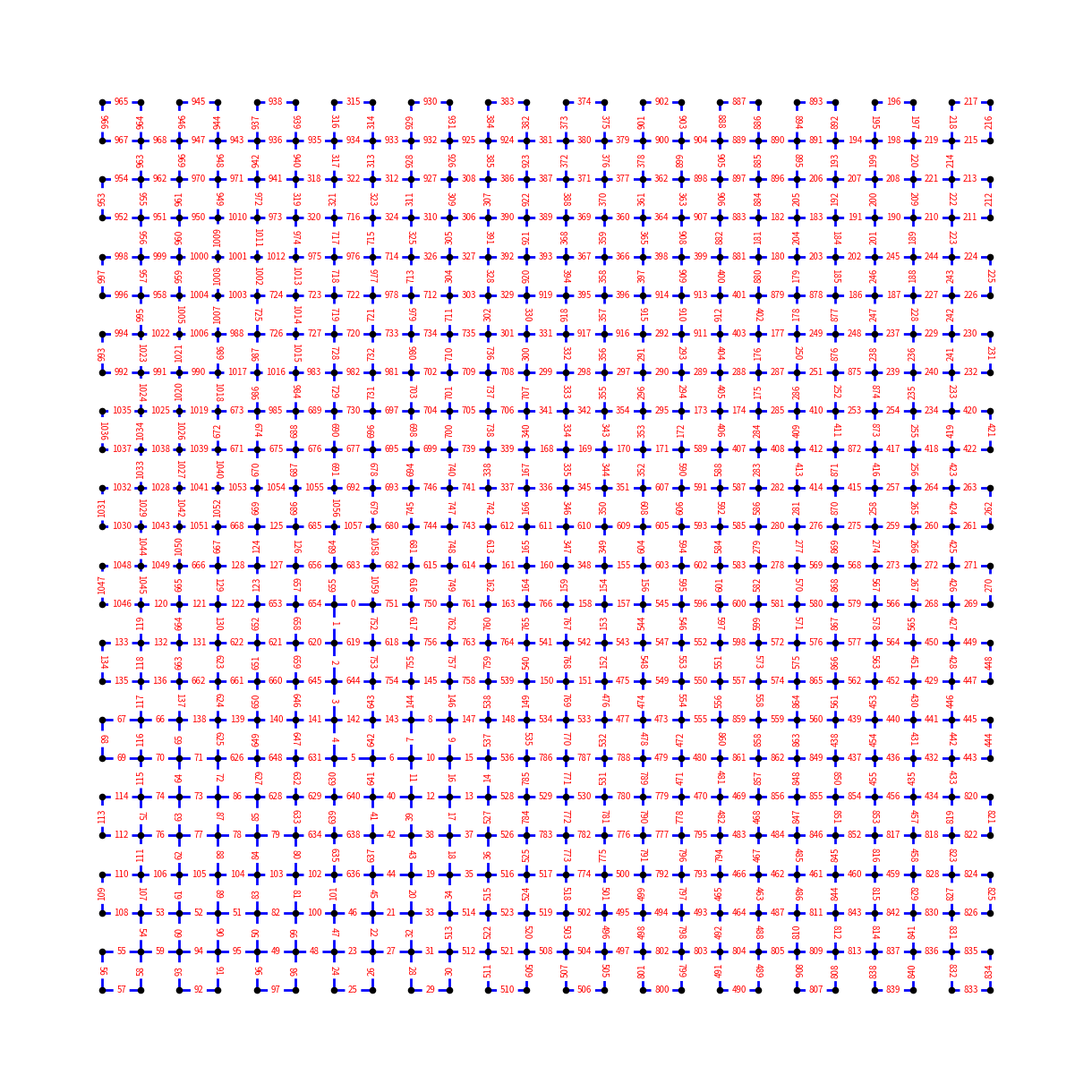

Here is the Python script that generated this plot:
import networkx as nx
import matplotlib.pyplot as plt
import random
import csv

# Define the grid size
GRID_SIZE = 24

# Initialize the graph
G = nx.Graph()

# Add nodes to the graph
for x in range(GRID_SIZE):
    for y in range(GRID_SIZE):
        G.add_node((x, y))

# Add edges to the graph
for x in range(GRID_SIZE):
    for y in range(GRID_SIZE - 1):
        G.add_edge((x, y), (x, y + 1))
        G.add_edge((y, x), (y + 1, x))

# Remove alternating border edges
# Top border
for x in range(1, GRID_SIZE - 1, 2):
    G.remove_edge((x, 0), (x + 1, 0))

# Bottom border
for x in range(1, GRID_SIZE - 1, 2):
    G.remove_edge((x, GRID_SIZE - 1), (x + 1, GRID_SIZE - 1))

# Left border
for y in range(1, GRID_SIZE - 1, 2):
    G.remove_edge((0, y), (0, y + 1))

# Right border
for y in range(1, GRID_SIZE - 1, 2):
    G.remove_edge((GRID_SIZE - 1, y), (GRID_SIZE - 1, y + 1))

# Shuffle the order of edges to introduce randomness
edges = list(G.edges())
random.shuffle(edges)
G = nx.Graph()
G.add_edges_from(edges)

# Plot the graph
pos = {node: node for node in G.nodes()}  # Position nodes as per their coordinates

def draw_graph(graph, pos):
    plt.figure(figsize=(12, 12))
    nx.draw(graph, pos, node_size=20, node_color='black', edge_color='gray', with_labels=False)
    plt.show()

# Draw the graph
#draw_graph(G, pos)

# Debug: Check node degrees
print("Node degrees:")
odd_degree_nodes = []
for node, degree in G.degree():
    if degree % 2 != 0:
        odd_degree_nodes.append(node)
        print(f"Node {node} has degree {degree}")

if odd_degree_nodes:
    print(f"Odd degree nodes: {odd_degree_nodes}")
else:
    print("All nodes have even degrees.")

# Check if the graph is Eulerian
if not nx.is_eulerian(G):
    print("The graph is not Eulerian. Please adjust the edges.")
    exit()

# Generate the Eulerian path using networkx function
eulerian_path = list(nx.eulerian_circuit(G))

# Save the Eulerian path to a CSV file
def save_path_to_csv(path, filename):
    with open(filename, mode='w', newline='') as file:
        writer = csv.writer(file)
        for edge in path:
            writer.writerow([f"{edge[0][0]},{edge[0][1]}", f"{edge[1][0]},{edge[1][1]}"])

# Save the path to CSV
save_path_to_csv(eulerian_path, 'path_data.csv')

# Plot the Eulerian circuit with path indices on edges
def draw_path_with_indices(path, pos, filename):
    plt.figure(figsize=(12, 12))
    nx.draw(G, pos, node_size=20, node_color='black', edge_color='gray', with_labels=False)
    
    edge_labels = {}
    for i, (u, v) in enumerate(path):
        edge_labels[(u, v)] = str(i)
    
    nx.draw_networkx_edges(G, pos, edgelist=path, edge_color='blue', width=2)
    nx.draw_networkx_edge_labels(G, pos, edge_labels=edge_labels, font_color='red', font_size=7)
    
    plt.savefig(filename)

    plt.show()

# Visualize the random Eulerian path with indices
draw_path_with_indices(eulerian_path, pos, "eulerian_path.png")
